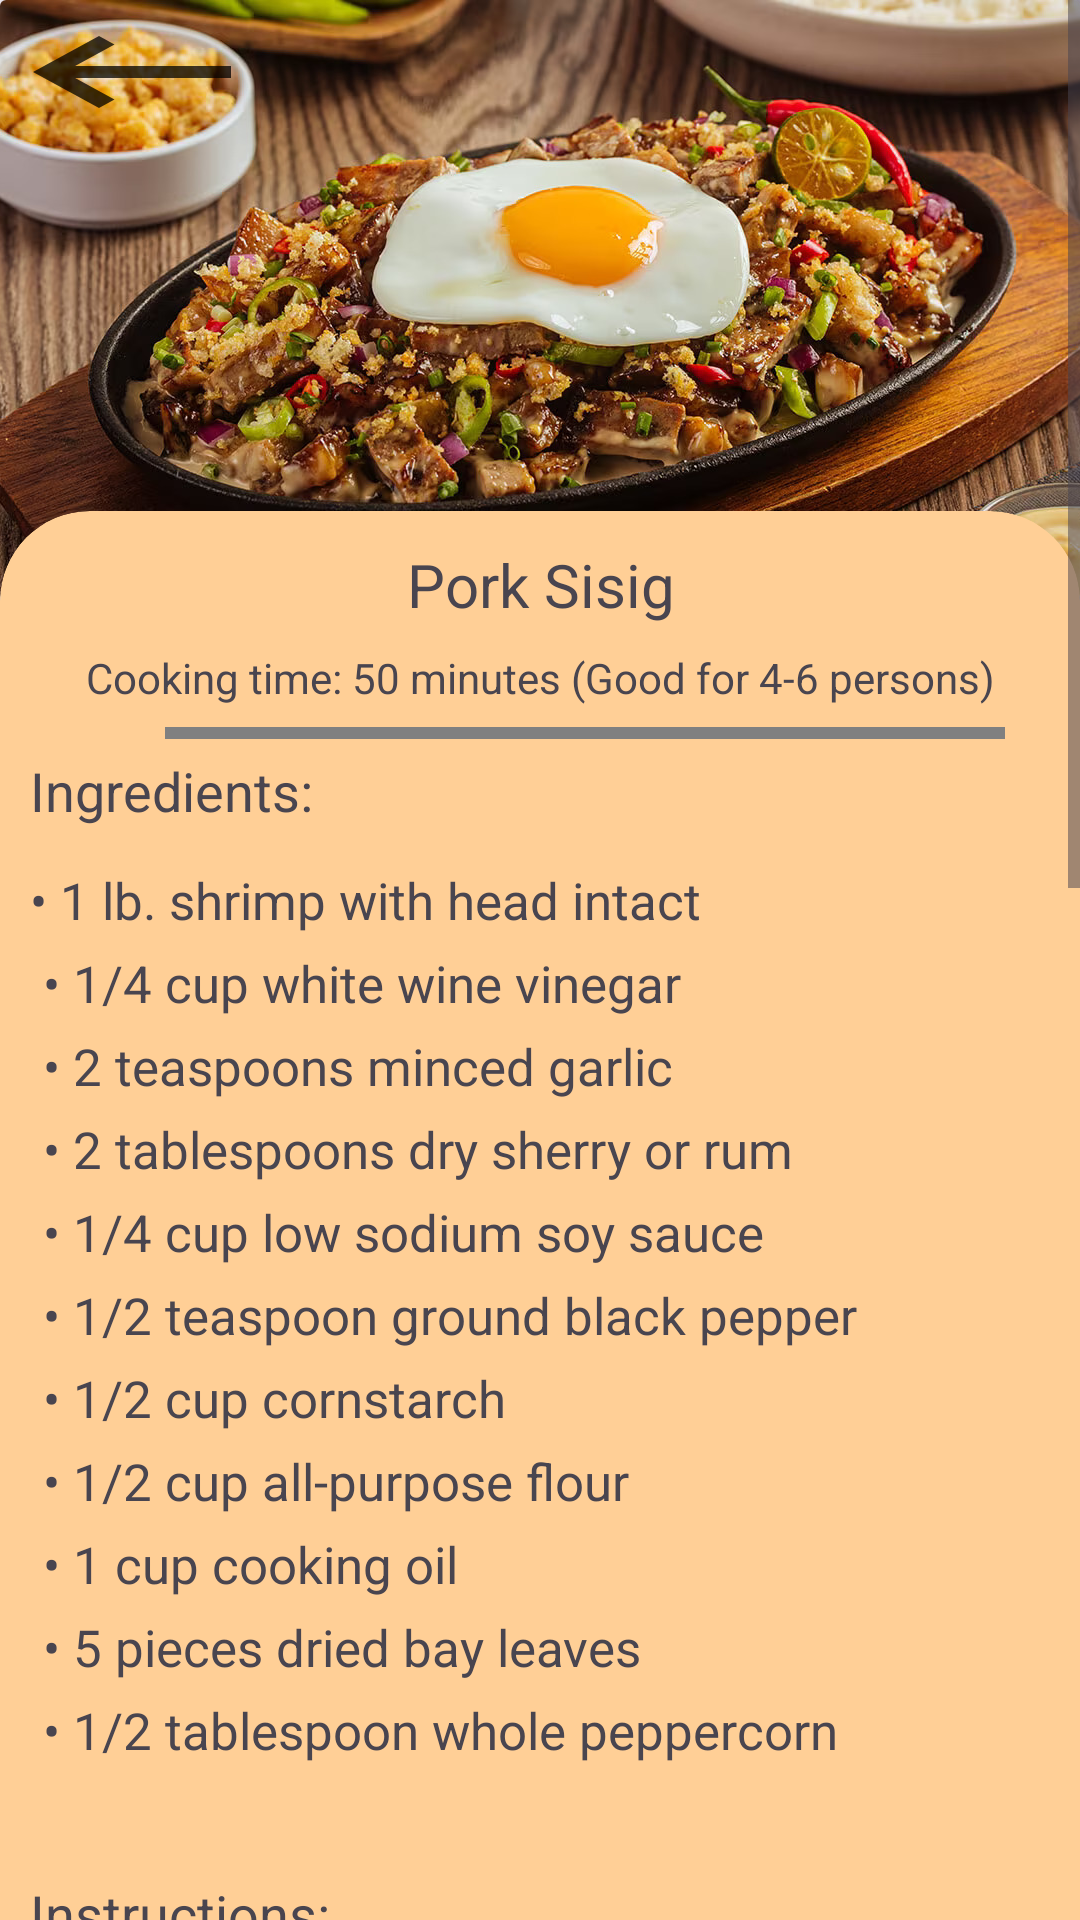

Write the Android layout XML for this screen, with the resource values it uses.
<!-- AndroidManifest.xml: application theme Theme.LoginActivity -->
<!-- res/layout/fragment_sisig.xml -->
<?xml version="1.0" encoding="utf-8"?>
<ScrollView xmlns:android="http://schemas.android.com/apk/res/android"
    xmlns:tools="http://schemas.android.com/tools"
    android:layout_width="match_parent"
    android:layout_height="match_parent"
    xmlns:app="http://schemas.android.com/apk/res-auto"
    android:fillViewport="true"
    tools:context=".dishes.Sisig"
    android:id="@+id/frg_sisig">

    <androidx.constraintlayout.widget.ConstraintLayout
        android:layout_width="match_parent"
        android:layout_height="wrap_content">
        <LinearLayout
            android:layout_width="match_parent"
            android:layout_height="wrap_content"
            android:orientation="vertical"
            tools:ignore="MissingConstraints">
            <androidx.cardview.widget.CardView
                android:layout_width="match_parent"
                android:layout_height="wrap_content">
                <ImageView
                    android:layout_width="wrap_content"
                    android:layout_height="200sp"
                    android:src="@drawable/sisig1"
                    android:scaleType="centerCrop"
                    android:contentDescription="@string/pork_sisig">
                </ImageView>
                <Button
                    android:id="@+id/vb_backhome"
                    android:layout_width="wrap_content"
                    android:layout_height="wrap_content"
                    android:background="@drawable/baseline_keyboard_backspace_24"
                    android:backgroundTint="@color/black"/>
            </androidx.cardview.widget.CardView>

            <androidx.cardview.widget.CardView
                android:layout_width="match_parent"
                android:layout_height="wrap_content"
                app:cardBackgroundColor="@color/orange"
                app:cardCornerRadius="30dp"
                android:layout_marginTop="-30dp">
                <LinearLayout
                    android:layout_width="match_parent"
                    android:layout_height="wrap_content"
                    android:orientation="vertical"
                    android:padding="5sp"
                    tools:ignore="MissingConstraints">
                    <TextView
                        android:layout_width="match_parent"
                        android:layout_height="wrap_content"
                        android:text="@string/pork_sisig"
                        android:textSize="20sp"
                        android:textAlignment="center"
                        android:layout_margin="6dp"/>
                    <TextView
                        android:layout_width="match_parent"
                        android:layout_height="wrap_content"
                        android:text="@string/sub_cook50_good46"
                        android:textAlignment="center"
                        android:layout_margin="2dp"/>

                    <View
                        android:layout_width="280dp"
                        android:layout_height="4dp"
                        android:layout_marginTop="5dp"
                        android:background="@color/gray"
                        android:layout_marginHorizontal="50dp"/>

                    <TextView
                        android:layout_width="match_parent"
                        android:layout_height="wrap_content"
                        android:text="@string/ingredients"
                        android:fontFamily="sans-serif"
                        android:textSize="18sp"
                        android:padding="5sp"/>

                    <TextView
                        android:layout_width="match_parent"
                        android:layout_height="wrap_content"
                        android:fontFamily="sans-serif"
                        android:layout_marginTop="3dp"
                        android:lineSpacingExtra="8sp"
                        android:padding="5sp"
                        android:text="@string/bl_crispy_shrimp_adobo"
                        android:textSize="17sp" />

                    <TextView
                        android:layout_width="match_parent"
                        android:layout_height="wrap_content"
                        android:text="@string/instructions"
                        android:fontFamily="sans-serif"
                        android:textSize="18sp"
                        android:padding="5sp"/>

                    <TextView
                        android:layout_width="match_parent"
                        android:layout_height="wrap_content"
                        android:fontFamily="sans-serif"
                        android:lineSpacingExtra="8sp"
                        android:padding="5sp"
                        android:text="@string/ins_crispy_shrimp_adobo"
                        android:textSize="17sp"/>
                </LinearLayout>
            </androidx.cardview.widget.CardView>
        </LinearLayout>
    </androidx.constraintlayout.widget.ConstraintLayout>
</ScrollView>
<!-- resources referenced by this layout -->
<resources>
  <color name="black">#FF000000</color>
  <color name="gray">#808080</color>
  <color name="orange">#FFCF96</color>
  <!-- drawable baseline_keyboard_backspace_24 (drawable) -->
  <vector android:alpha="0.75" android:autoMirrored="true"
      android:height="24dp" android:tint="#000000"
      android:viewportHeight="24" android:viewportWidth="24"
      android:width="24dp" xmlns:android="http://schemas.android.com/apk/res/android">
      <path android:fillColor="@android:color/white" android:pathData="M21,11H6.83l3.58,-3.59L9,6l-6,6 6,6 1.41,-1.41L6.83,13H21z"/>
  </vector>
  <!-- drawable sisig1: jpg bitmap (drawable, 290889 bytes) -->
  <string name="bl_crispy_shrimp_adobo">
          \u2022 1 lb. shrimp with head intact    \n
          \u2022 1/4 cup white wine vinegar       \n
          \u2022 2 teaspoons minced garlic        \n
          \u2022 2 tablespoons dry sherry or rum  \n
          \u2022 1/4 cup low sodium soy sauce     \n
          \u2022 1/2 teaspoon ground black pepper \n
          \u2022 1/2 cup cornstarch               \n
          \u2022 1/2 cup all-purpose flour        \n
          \u2022 1 cup cooking oil                \n
          \u2022 5 pieces dried bay leaves        \n
          \u2022 1/2 tablespoon whole peppercorn  \n
      </string>
  <string name="ingredients">Ingredients:</string>
  <string name="ins_crispy_shrimp_adobo">
          1.	Combine vinegar, rum, minced garlic, and soy sauce, and ground black pepper in a large bowl. Mix well.                                   \n
          2.	Combine AP flour and cornstarch. Mix well and then set aside.                                                                            \n
          3.	Put the shrimp in the same bowl. Marinade for at least 30 minutes.                                                                       \n
          4.	Heat the cooking oil in a deep cooking pot.                                                                                              \n
          5.	Add the dried bay leaves and whole peppercorn in the hot oil.                                                                            \n
          6.	Remove the shrimp from the marinade and then dredge in the flour and cornstarch mixture.                                                 \n
          7.	Deep fry the shrimp for about 5 to 7 minutes or until the texture becomes crisp.                                                         \n
          8.	Arrange in a serving plate lined with paper towels to absorb excess oil.                                                                 \n
          9.	Serve with adobo dipping sauce (which is 2 parts vinegar and 1 part soy sauce with whole peppercorn and minced garlic). Share and enjoy! \n \n
          Reference: https://panlasangpinoy.com/crispy-shrimp-adobo-recipe/#wprm-recipe-container-49878
      </string>
  <string name="instructions">Instructions:</string>
  <string name="pork_sisig">Pork Sisig</string>
  <string name="sub_cook50_good46">Cooking time: 50 minutes (Good for 4-6 persons)</string>
  <style name="Theme.LoginActivity" parent="Base.Theme.LoginActivity" />
  <style name="Base.Theme.LoginActivity" parent="Theme.Material3.DayNight.NoActionBar">
          
          <item name="colorPrimary">@color/black</item>
          <item name="colorPrimaryVariant">@color/black</item>
          <item name="android:statusBarColor">@color/black</item>
      </style>
</resources>
